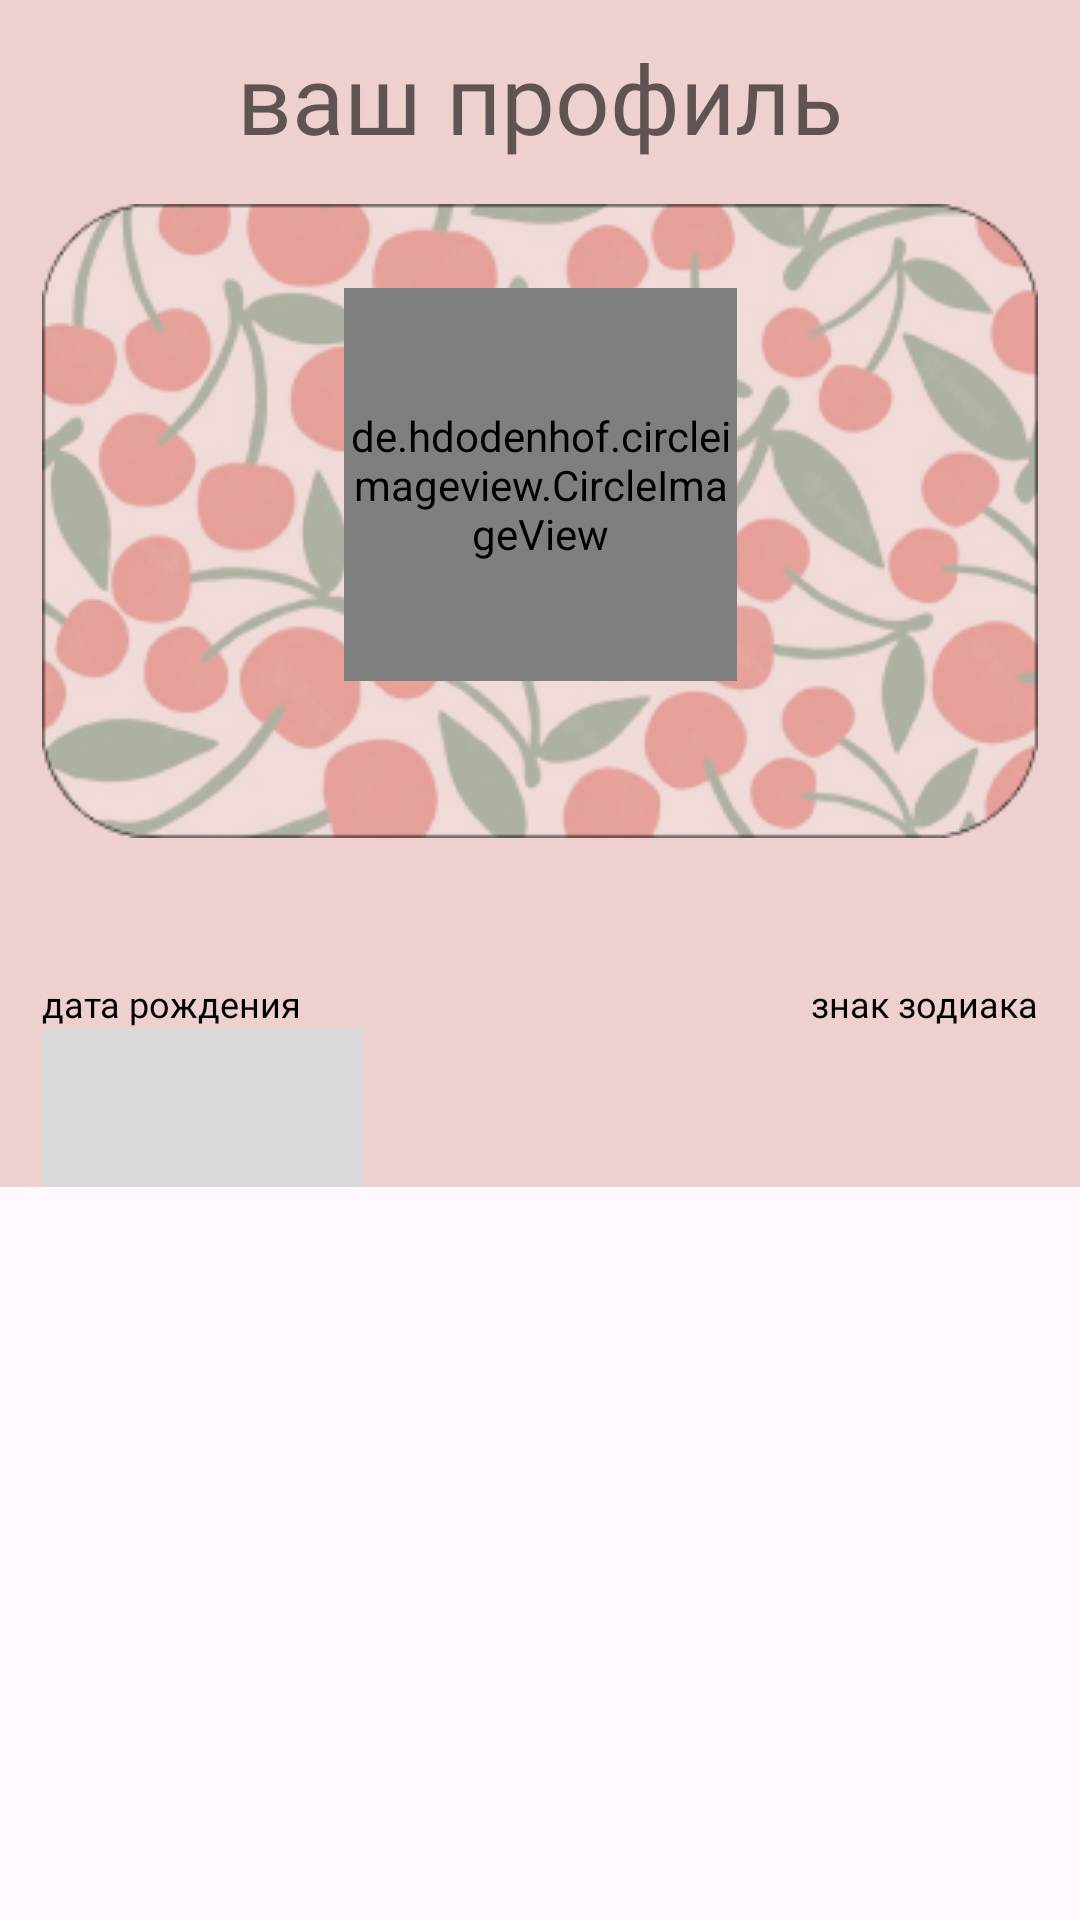

Layout XML and referenced resources for this Android screen:
<!-- AndroidManifest.xml: application theme Theme.Vitamin -->
<!-- res/layout/fragment_profile.xml -->
<?xml version="1.0" encoding="utf-8"?>
<FrameLayout xmlns:android="http://schemas.android.com/apk/res/android"
    xmlns:tools="http://schemas.android.com/tools"
    android:layout_width="match_parent"
    android:layout_height="match_parent"
    xmlns:app="http://schemas.android.com/apk/res-auto"
    tools:context=".ProfileFragment">

    <androidx.constraintlayout.widget.ConstraintLayout
        android:layout_width="match_parent"
        android:layout_height="wrap_content"
        android:background="@color/profile_background">

    <TextView
        android:id="@+id/tv_your_profile"
        android:layout_width="wrap_content"
        android:layout_height="wrap_content"
        android:text="@string/your_profile"
        android:fontFamily="@font/macherie"
        android:textSize="32sp"
        android:layout_marginTop="11dp"
        app:layout_constraintStart_toStartOf="parent"
        app:layout_constraintEnd_toEndOf="parent"
        app:layout_constraintTop_toTopOf="parent"
        android:textColor="@color/black_60"/>

    <androidx.constraintlayout.widget.ConstraintLayout
        android:id="@+id/profile_card"
        android:layout_width="match_parent"
        android:layout_height="wrap_content"
        android:layout_marginStart="14dp"
        android:layout_marginEnd="14dp"
        android:layout_marginTop="14dp"
        app:layout_constraintTop_toBottomOf="@id/tv_your_profile"
        app:layout_constraintStart_toStartOf="parent"
        app:layout_constraintEnd_toEndOf="parent"
        android:background="@drawable/pic_profile_card">

        <de.hdodenhof.circleimageview.CircleImageView
            android:id="@+id/avatar"
            android:layout_width="131dp"
            android:layout_height="131dp"
            android:layout_marginTop="28dp"
            android:src="@drawable/ic_person"
            app:layout_constraintEnd_toEndOf="parent"
            app:layout_constraintStart_toStartOf="parent"
            app:layout_constraintTop_toTopOf="parent" />

        <TextView
            android:id="@+id/username"
            android:layout_width="wrap_content"
            android:layout_height="wrap_content"
            android:textColor="@color/black"
            android:fontFamily="@font/macherie"
            android:textSize="24sp"
            android:background="@color/white_70"
            app:layout_constraintTop_toBottomOf="@id/avatar"
            app:layout_constraintStart_toStartOf="parent"
            app:layout_constraintEnd_toEndOf="parent"
            app:layout_constraintBottom_toBottomOf="parent"
            android:layout_marginBottom="20dp">
        </TextView>
    </androidx.constraintlayout.widget.ConstraintLayout>

    <androidx.constraintlayout.widget.ConstraintLayout
        android:layout_width="match_parent"
        android:layout_height="wrap_content"
        app:layout_constraintTop_toBottomOf="@id/profile_card"
        app:layout_constraintStart_toStartOf="parent"
        app:layout_constraintEnd_toEndOf="parent"
        android:layout_marginStart="14dp"
        android:layout_marginEnd="14dp"
        android:layout_marginTop="47dp">

        <TextView
            android:id="@+id/your_bday"
            android:layout_width="wrap_content"
            android:layout_height="wrap_content"
            android:text="@string/your_bday"
            android:textColor="@color/black"
            app:layout_constraintStart_toStartOf="parent"
            app:layout_constraintTop_toTopOf="parent"
            android:fontFamily="@font/lagunac"
            android:textSize="12sp"/>

        <TextView
            android:id="@+id/your_sign"
            android:layout_width="wrap_content"
            android:layout_height="wrap_content"
            app:layout_constraintEnd_toEndOf="parent"
            app:layout_constraintTop_toTopOf="parent"
            android:textColor="@color/black"
            android:text="@string/your_sign"
            android:fontFamily="@font/lagunac"
            android:textSize="12sp"/>

        <androidx.constraintlayout.widget.ConstraintLayout
            android:layout_width="107dp"
            android:layout_height="53dp"
            android:id="@+id/bday_container"
            android:background="@color/bday_background"
            app:layout_constraintTop_toBottomOf="@id/your_bday"
            app:layout_constraintStart_toStartOf="parent">

            <TextView
                android:id="@+id/bday_day"
                android:layout_width="wrap_content"
                android:layout_height="wrap_content"
                app:layout_constraintTop_toTopOf="parent"
                app:layout_constraintStart_toStartOf="parent"
                android:fontFamily="@font/macherie"
                android:textSize="52sp"
                android:textColor="@color/black_40"/>

            <TextView
                android:id="@+id/bday_month"
                android:layout_width="wrap_content"
                android:layout_height="wrap_content"
                android:fontFamily="@font/macherie"
                android:textSize="20sp"
                android:textColor="@color/black"
                android:layout_marginTop="40dp"
                app:layout_constraintTop_toTopOf="parent"
                app:layout_constraintEnd_toEndOf="parent"
                app:layout_constraintBottom_toBottomOf="parent"/>
        </androidx.constraintlayout.widget.ConstraintLayout>

        <ImageView
            android:id="@+id/sign_view"
            android:layout_width="216dp"
            android:layout_height="53dp"
            app:layout_constraintBottom_toBottomOf="parent"
            app:layout_constraintEnd_toEndOf="parent"/>








    </androidx.constraintlayout.widget.ConstraintLayout>
    </androidx.constraintlayout.widget.ConstraintLayout>
</FrameLayout>
<!-- resources referenced by this layout -->
<resources>
  <color name="bday_background">#D9D9D9</color>
  <color name="black">#FF000000</color>
  <color name="black_40">#66000000</color>
  <color name="black_60">#99000000</color>
  <color name="profile_background">#EED0CF</color>
  <color name="white_70">#B3FFFFFF</color>
  <!-- drawable ic_person: png bitmap (drawable, 1196 bytes) -->
  <!-- drawable pic_profile_card: png bitmap (drawable, 122357 bytes) -->
  <string name="your_bday">дата рождения</string>
  <string name="your_profile">ваш профиль</string>
  <string name="your_sign">знак зодиака</string>
  <style name="Theme.Vitamin" parent="Base.Theme.Vitamin" />
  <style name="Base.Theme.Vitamin" parent="Theme.Material3.DayNight.NoActionBar">
          <item name="android:statusBarColor">@color/menu_and_toolbar_main</item>
          
          
      </style>
  <color name="menu_and_toolbar_main">#D8E42F</color>
</resources>
